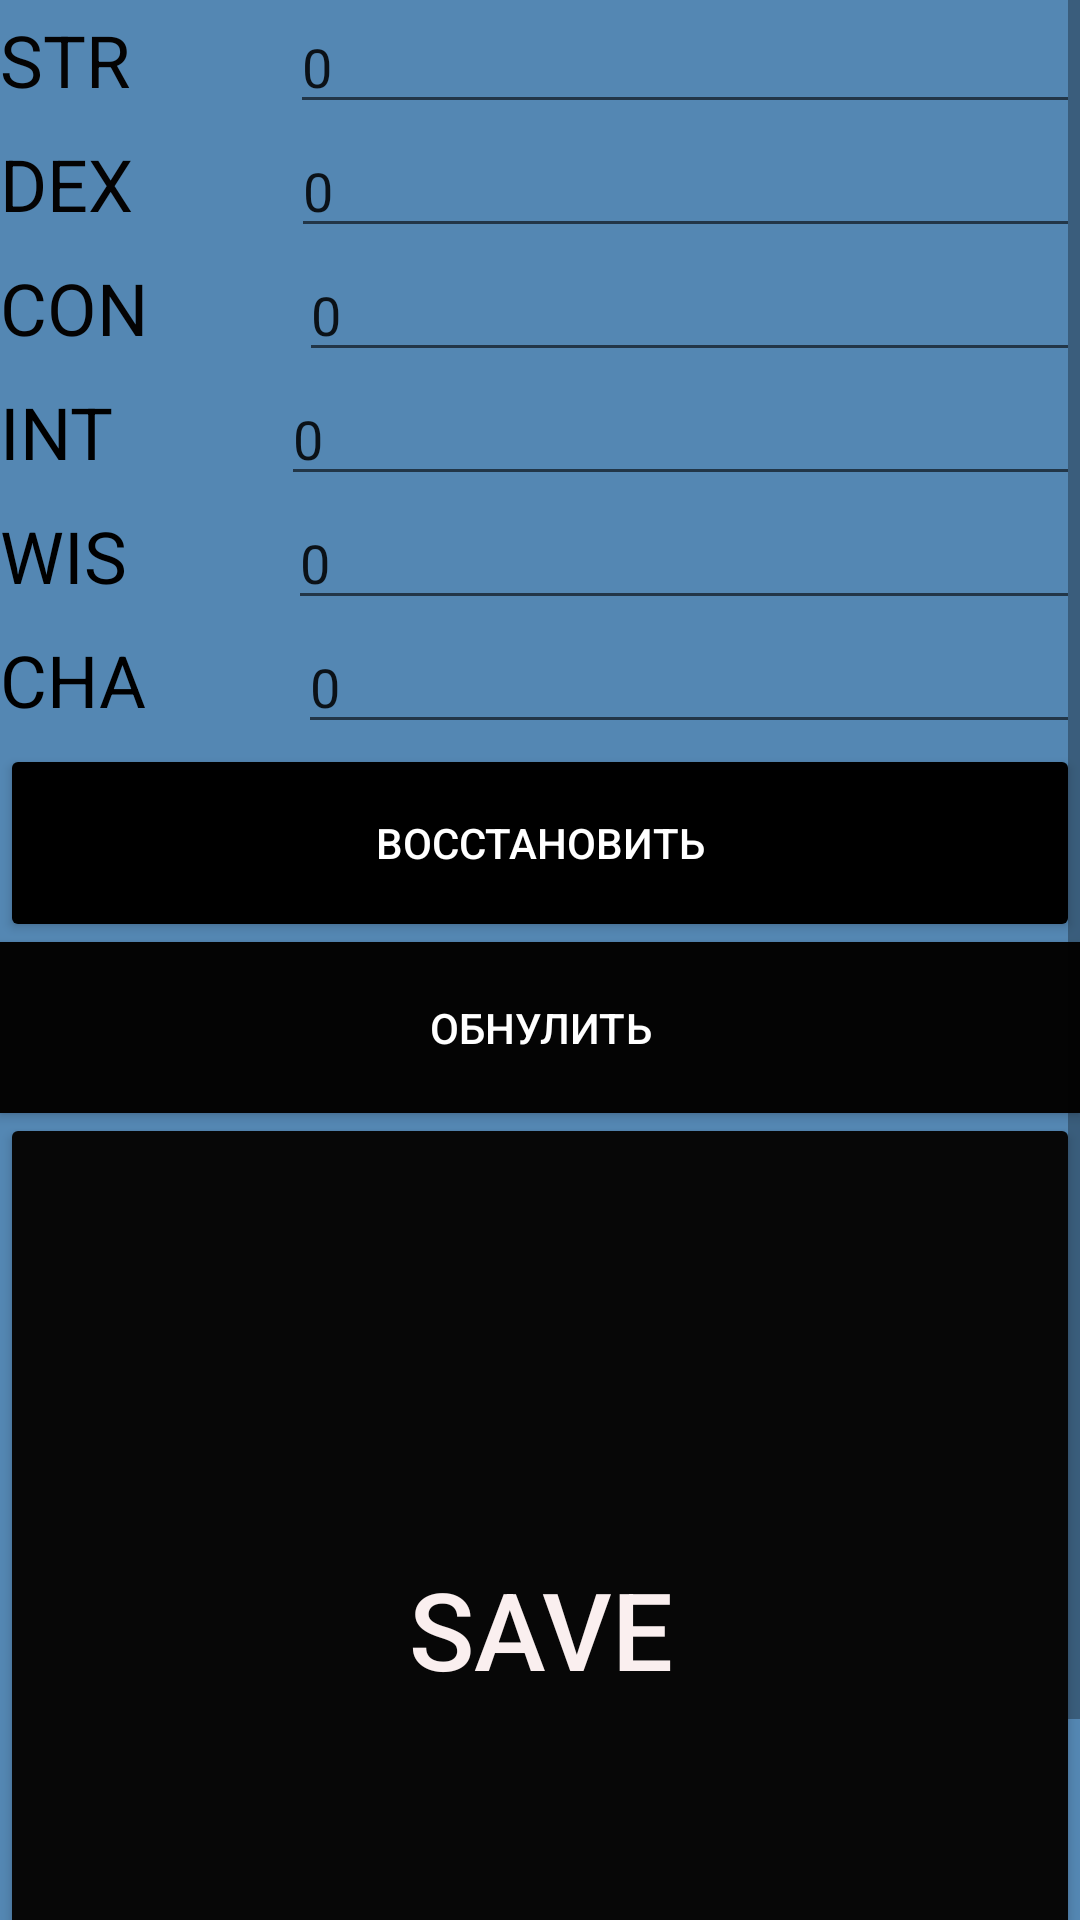

Android layout source for this screen:
<!-- AndroidManifest.xml: application theme Theme.DiceSim2 -->
<!-- res/layout/activity_stats.xml -->
<?xml version="1.0" encoding="utf-8"?>
<androidx.constraintlayout.widget.ConstraintLayout xmlns:android="http://schemas.android.com/apk/res/android"
    xmlns:app="http://schemas.android.com/apk/res-auto"
    xmlns:tools="http://schemas.android.com/tools"
    android:layout_width="match_parent"
    android:layout_height="match_parent"
    android:background="#5487B3"
    tools:context=".Stats">

    <ScrollView
        android:layout_width="match_parent"
        android:layout_height="match_parent">

        <LinearLayout
            android:id="@+id/linearLayout2"
            android:layout_width="match_parent"
            android:layout_height="wrap_content"
            android:background="#00FFFFFF"
            android:orientation="vertical">

            <LinearLayout
                android:layout_width="match_parent"
                android:layout_height="wrap_content"
                android:orientation="horizontal">

                <TextView
                    android:id="@+id/Strenght"
                    android:layout_width="wrap_content"
                    android:layout_height="wrap_content"
                    android:layout_weight="1"
                    android:text="STR"
                    android:textColor="#040303"
                    android:textSize="24sp" />

                <EditText
                    android:id="@+id/STR"
                    android:layout_width="wrap_content"
                    android:layout_height="wrap_content"
                    android:layout_weight="1"
                    android:ems="10"
                    android:inputType="textPersonName"
                    android:text="0" />
            </LinearLayout>

            <LinearLayout
                android:layout_width="match_parent"
                android:layout_height="wrap_content"
                android:orientation="horizontal">

                <TextView
                    android:id="@+id/Dexterity"
                    android:layout_width="wrap_content"
                    android:layout_height="wrap_content"
                    android:layout_weight="1"
                    android:text="DEX"
                    android:textColor="#040303"
                    android:textSize="24sp" />

                <EditText
                    android:id="@+id/DEX"
                    android:layout_width="wrap_content"
                    android:layout_height="wrap_content"
                    android:layout_weight="1"
                    android:ems="10"
                    android:inputType="textPersonName"
                    android:text="0" />
            </LinearLayout>

            <LinearLayout
                android:layout_width="match_parent"
                android:layout_height="wrap_content"
                android:orientation="horizontal">

                <TextView
                    android:id="@+id/Constitution"
                    android:layout_width="wrap_content"
                    android:layout_height="wrap_content"
                    android:layout_weight="1"
                    android:text="CON"
                    android:textColor="#040303"
                    android:textSize="24sp" />

                <EditText
                    android:id="@+id/CON"
                    android:layout_width="wrap_content"
                    android:layout_height="wrap_content"
                    android:layout_weight="1"
                    android:ems="10"
                    android:inputType="textPersonName"
                    android:text="0" />
            </LinearLayout>

            <LinearLayout
                android:layout_width="match_parent"
                android:layout_height="wrap_content"
                android:orientation="horizontal">

                <TextView
                    android:id="@+id/Intelligence"
                    android:layout_width="wrap_content"
                    android:layout_height="wrap_content"
                    android:layout_weight="1"
                    android:text="INT"
                    android:textColor="#000000"
                    android:textSize="24sp" />

                <EditText
                    android:id="@+id/INT"
                    android:layout_width="wrap_content"
                    android:layout_height="wrap_content"
                    android:layout_weight="1"
                    android:ems="10"
                    android:inputType="textPersonName"
                    android:text="0" />
            </LinearLayout>

            <LinearLayout
                android:layout_width="match_parent"
                android:layout_height="wrap_content"
                android:orientation="horizontal">

                <TextView
                    android:id="@+id/textView10"
                    android:layout_width="wrap_content"
                    android:layout_height="wrap_content"
                    android:layout_weight="1"
                    android:text="WIS"
                    android:textColor="#000000"
                    android:textSize="24sp" />

                <EditText
                    android:id="@+id/WIS"
                    android:layout_width="wrap_content"
                    android:layout_height="wrap_content"
                    android:layout_weight="1"
                    android:ems="10"
                    android:inputType="textPersonName"
                    android:text="0" />

            </LinearLayout>

            <LinearLayout
                android:layout_width="match_parent"
                android:layout_height="wrap_content"
                android:layout_weight="1"
                android:background="#000E0E0E"
                android:orientation="horizontal">

                <TextView
                    android:id="@+id/textView11"
                    android:layout_width="wrap_content"
                    android:layout_height="wrap_content"
                    android:layout_weight="1"
                    android:text="CHA"
                    android:textColor="#000000"
                    android:textSize="24sp" />

                <EditText
                    android:id="@+id/CHA"
                    android:layout_width="wrap_content"
                    android:layout_height="wrap_content"
                    android:layout_weight="1"
                    android:ems="10"
                    android:inputType="textPersonName"
                    android:text="0" />
            </LinearLayout>

            <Button
                android:id="@+id/button6"
                android:layout_width="match_parent"
                android:layout_height="66dp"
                android:onClick="hui"
                android:text="Восстановить"
                android:textColor="#FFFFFF"
                app:backgroundTint="#000000" />

            <Button
                android:id="@+id/button5"
                android:layout_width="match_parent"
                android:layout_height="57dp"
                android:background="#0B0A0A"
                android:onClick="pisda"
                android:text="Обнулить"
                android:textColor="#FFFFFF"
                app:backgroundTint="#040404" />

            <Button
                android:id="@+id/SAVE"
                android:layout_width="match_parent"
                android:layout_height="344dp"
                android:onClick="SAVE"
                android:text="SAVE"
                android:textColor="#FAEFEF"
                android:textSize="36sp"
                app:backgroundTint="#070707" />

        </LinearLayout>
    </ScrollView>

</androidx.constraintlayout.widget.ConstraintLayout>
<!-- resources referenced by this layout -->
<resources>
  <style name="Theme.DiceSim2" parent="Theme.MaterialComponents.Light.NoActionBar">
          
          <item name="colorPrimary">#FFFFFF</item>
          <item name="colorPrimaryVariant">#DDDDDD</item>
          <item name="colorOnPrimary">@color/white</item>
          
          <item name="colorSecondary">@color/teal_200</item>
          <item name="colorSecondaryVariant">@color/teal_700</item>
          <item name="colorOnSecondary">@color/black</item>
          <item name="backgroundColor">@color/white</item>
          
          <item name="android:statusBarColor" tools:targetApi="l">?attr/colorPrimaryVariant</item>
          
      </style>
  <!-- not gathered from this repository: default colours our renderer supplied (Android Studio template values) -->
  <color name="teal_200">#FF03DAC5</color>
  <color name="teal_700">#FF018786</color>
  <color name="black">#FF000000</color>
  <color name="white">#FFFFFFFF</color>
</resources>
